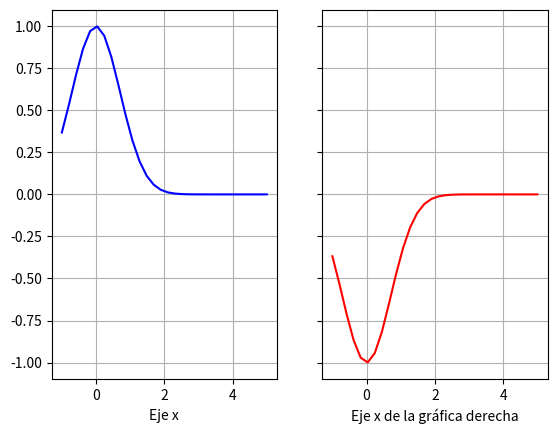

Source code (Python):
import numpy as np
import matplotlib.pyplot as plt

def f(x):
    return np.exp(-x ** 2)

x = np.linspace(-1, 5, num=30)

fig, axes = plt.subplots(1, 2, sharey=True)

axes[0].plot(x, f(x), color="blue")
axes[0].set_xlabel("Eje x")
axes[0].grid(True)

axes[1].plot(x, -f(x), 'r')
axes[1].set_xlabel("Eje x de la gráfica derecha")
axes[1].grid(True)

plt.show()